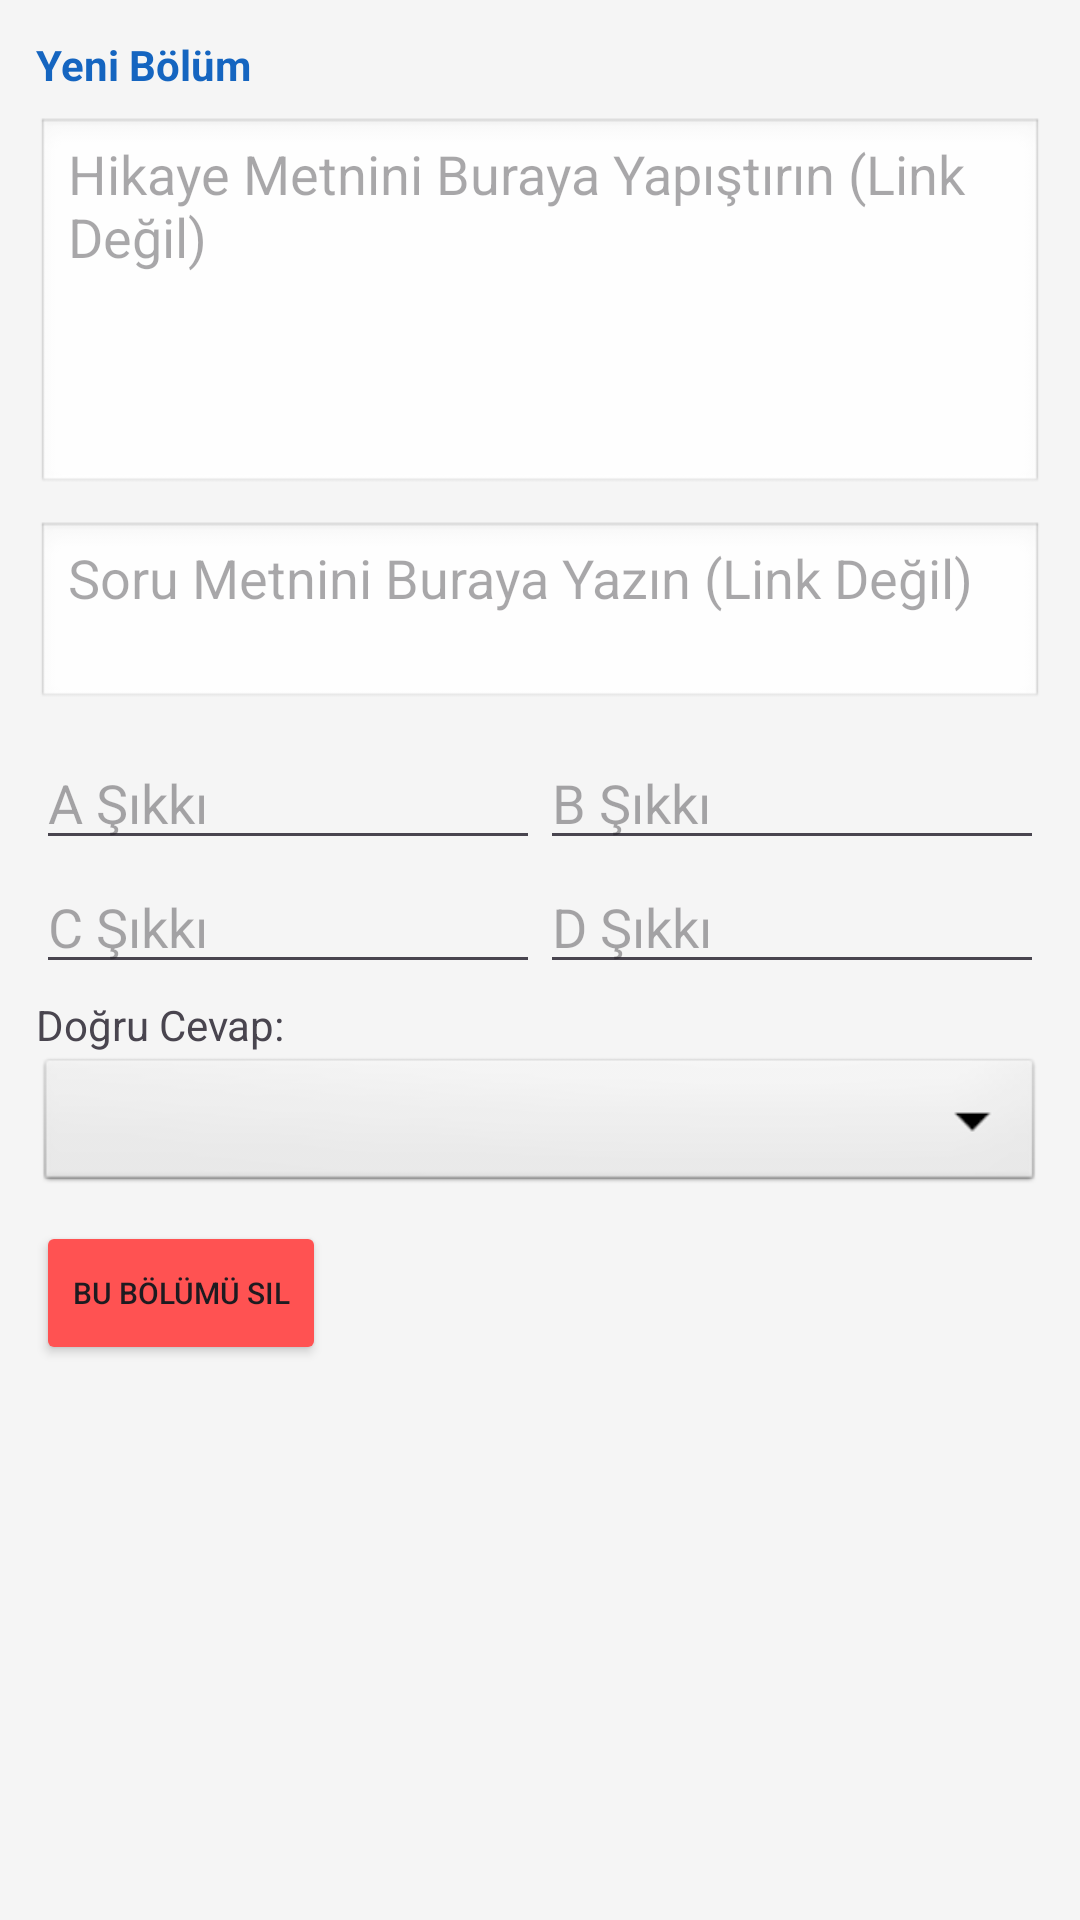

Produce the Android XML layout that renders to this screen, including the resource entries it uses.
<!-- AndroidManifest.xml: application theme Theme.TranslationUygulamaDenemesi_v10 -->
<!-- res/layout/layout_chapter_item.xml -->
<?xml version="1.0" encoding="utf-8"?>
<LinearLayout xmlns:android="http://schemas.android.com/apk/res/android"
    android:layout_width="match_parent"
    android:layout_height="wrap_content"
    android:orientation="vertical"
    android:padding="12dp"
    android:background="#F5F5F5"
    android:layout_marginBottom="16dp">

    <TextView
        android:id="@+id/tvChapterTitle"
        android:layout_width="match_parent"
        android:layout_height="wrap_content"
        android:text="Yeni Bölüm"
        android:textStyle="bold"
        android:textColor="#1565C0"
        android:layout_marginBottom="8dp"/>

    <EditText
        android:id="@+id/etChapterStoryPdf"
        android:layout_width="match_parent"
        android:layout_height="wrap_content"
        android:hint="Hikaye Metnini Buraya Yapıştırın (Link Değil)"
        android:inputType="textMultiLine"
        android:gravity="top|start"
        android:minLines="5"
        android:background="@android:drawable/edit_text"
        android:layout_marginBottom="8dp"/>

    <EditText
        android:id="@+id/etChapterQuestionPdf"
        android:layout_width="match_parent"
        android:layout_height="wrap_content"
        android:hint="Soru Metnini Buraya Yazın (Link Değil)"
        android:inputType="textMultiLine"
        android:gravity="top|start"
        android:minLines="2"
        android:background="@android:drawable/edit_text"
        android:layout_marginBottom="8dp"/>

    <LinearLayout
        android:layout_width="match_parent"
        android:layout_height="wrap_content"
        android:orientation="horizontal">
        <EditText android:id="@+id/etOptA" android:layout_width="0dp" android:layout_weight="1" android:layout_height="wrap_content" android:hint="A Şıkkı"/>
        <EditText android:id="@+id/etOptB" android:layout_width="0dp" android:layout_weight="1" android:layout_height="wrap_content" android:hint="B Şıkkı"/>
    </LinearLayout>

    <LinearLayout
        android:layout_width="match_parent"
        android:layout_height="wrap_content"
        android:orientation="horizontal">
        <EditText android:id="@+id/etOptC" android:layout_width="0dp" android:layout_weight="1" android:layout_height="wrap_content" android:hint="C Şıkkı"/>
        <EditText android:id="@+id/etOptD" android:layout_width="0dp" android:layout_weight="1" android:layout_height="wrap_content" android:hint="D Şıkkı"/>
    </LinearLayout>

    <TextView android:text="Doğru Cevap:" android:layout_width="wrap_content" android:layout_height="wrap_content" android:layout_marginTop="4dp"/>
    <Spinner
        android:id="@+id/spChapterCorrect"
        android:layout_width="match_parent"
        android:layout_height="48dp"
        android:background="@android:drawable/btn_dropdown"/>

    <Button
        android:id="@+id/btnRemoveChapter"
        android:layout_width="wrap_content"
        android:layout_height="wrap_content"
        android:text="Bu Bölümü Sil"
        android:textSize="10sp"
        android:backgroundTint="#FF5252"
        android:layout_marginTop="8dp"/>

</LinearLayout>
<!-- resources referenced by this layout -->
<resources>
  <style name="Theme.TranslationUygulamaDenemesi_v10" parent="Theme.Material3.DayNight.NoActionBar">
          <item name="colorPrimary">@color/colorPrimary</item>
          <item name="colorOnPrimary">@color/colorOnPrimary</item>
          <item name="colorSurface">@color/colorSurface</item>
          <item name="colorOnSurface">@color/colorOnSurface</item>
          <item name="android:colorBackground">@color/colorBackground</item>
          <item name="colorError">@color/colorError</item>
  
          <item name="android:statusBarColor">?attr/colorSurface</item>
          <item name="android:windowLightStatusBar" tools:targetApi="m">@bool/is_light_theme</item>
  
          
          <item name="bottomSheetDialogTheme">@style/AppBottomSheetDialogTheme</item>
      </style>
  <color name="colorPrimary">#FF4500</color>
  <color name="colorOnPrimary">#FFFFFF</color>
  <color name="colorSurface">#FFFFFF</color>
  <color name="colorOnSurface">#000000</color>
  <color name="colorBackground">#F5F5F5</color>
  <color name="colorError">#B00020</color>
  <style name="AppBottomSheetDialogTheme" parent="ThemeOverlay.Material3.BottomSheetDialog">
          <item name="bottomSheetStyle">@style/AppModalStyle</item>
      </style>
  <style name="AppModalStyle" parent="Widget.Material3.BottomSheet.Modal">
          <item name="shapeAppearance">@style/CustomShapeAppearance</item>
      </style>
  <style name="CustomShapeAppearance" parent="ShapeAppearance.Material3.LargeComponent">
          <item name="cornerFamily">rounded</item>
          <item name="cornerSizeTopLeft">16dp</item>
          <item name="cornerSizeTopRight">16dp</item>
          <item name="cornerSizeBottomLeft">0dp</item>
          <item name="cornerSizeBottomRight">0dp</item>
      </style>
</resources>
